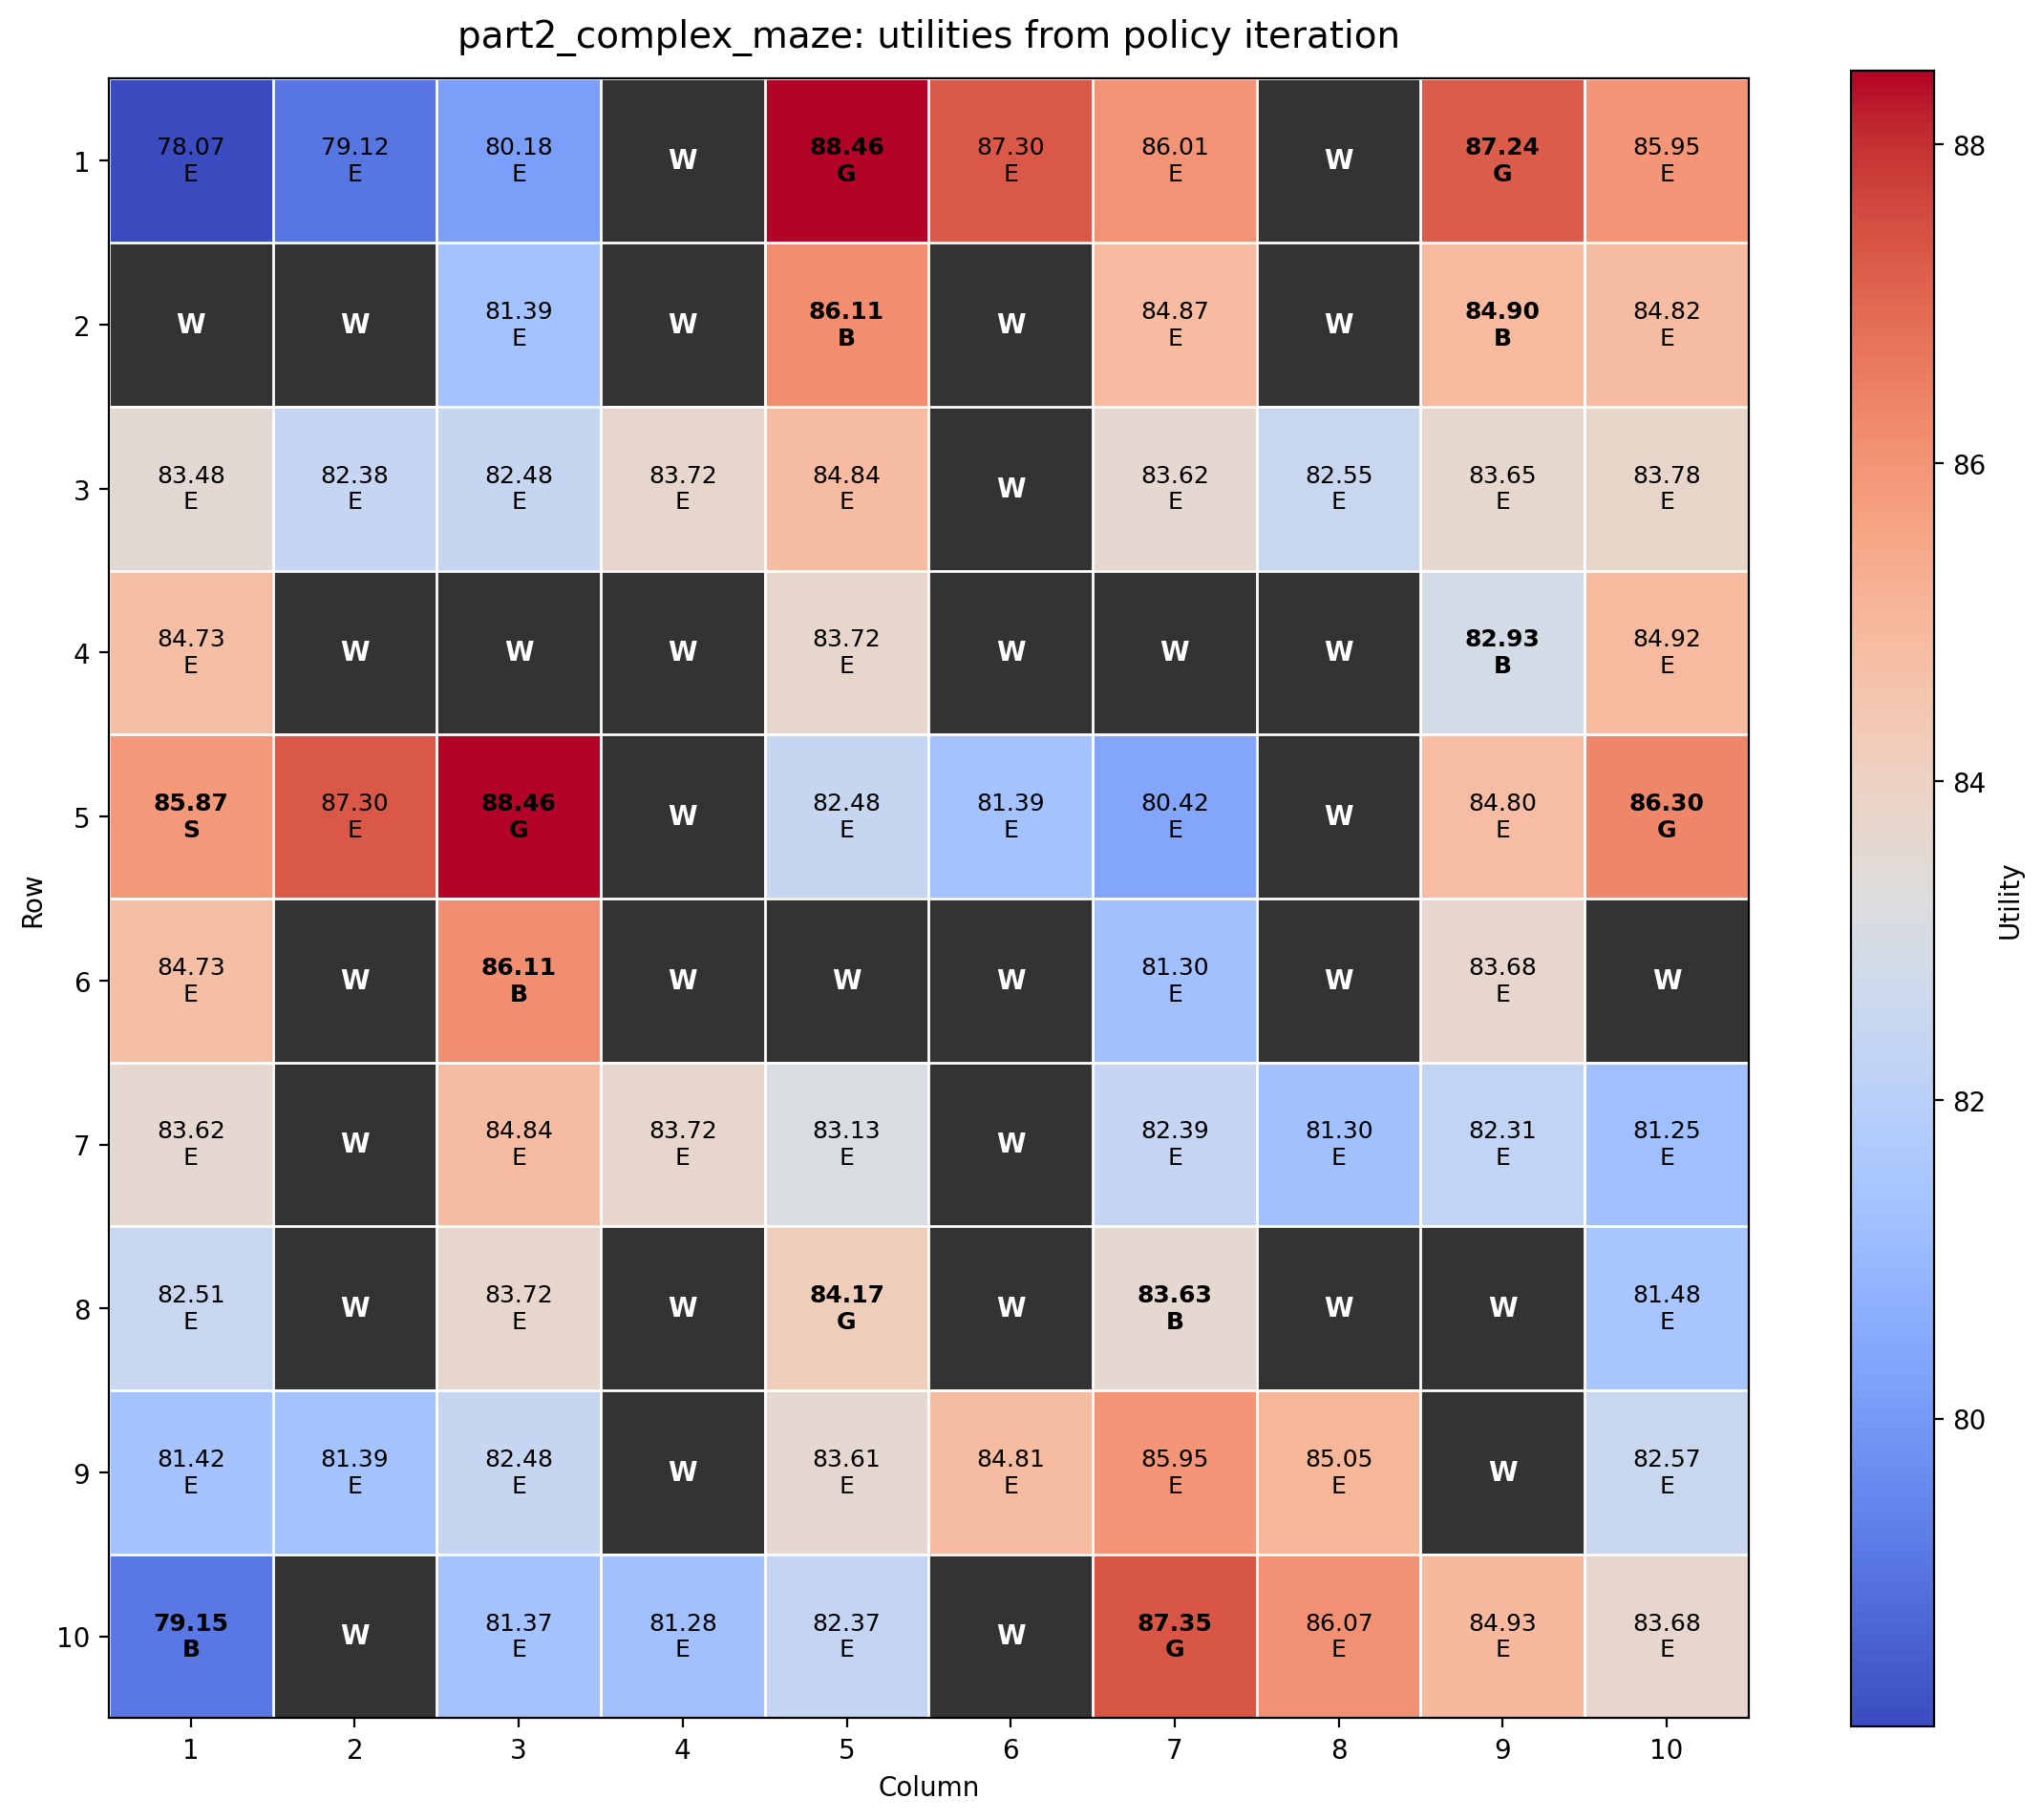

The table this chart was drawn from, first rows:
row, col, state, cell_type, reward, utility
1, 1, r1c1, E, -0.05, 78.07
1, 2, r1c2, E, -0.05, 79.12
1, 3, r1c3, E, -0.05, 80.18
1, 5, r1c5, G, 1.0, 88.46
1, 6, r1c6, E, -0.05, 87.3
1, 7, r1c7, E, -0.05, 86.01
1, 9, r1c9, G, 1.0, 87.24
1, 10, r1c10, E, -0.05, 85.95
2, 3, r2c3, E, -0.05, 81.39
2, 5, r2c5, B, -1.0, 86.11
2, 7, r2c7, E, -0.05, 84.87
2, 9, r2c9, B, -1.0, 84.9
2, 10, r2c10, E, -0.05, 84.82
3, 1, r3c1, E, -0.05, 83.48
3, 2, r3c2, E, -0.05, 82.38
3, 3, r3c3, E, -0.05, 82.48
3, 4, r3c4, E, -0.05, 83.72
3, 5, r3c5, E, -0.05, 84.84
3, 7, r3c7, E, -0.05, 83.62
3, 8, r3c8, E, -0.05, 82.55
3, 9, r3c9, E, -0.05, 83.65
3, 10, r3c10, E, -0.05, 83.78
4, 1, r4c1, E, -0.05, 84.73
4, 5, r4c5, E, -0.05, 83.72
4, 9, r4c9, B, -1.0, 82.93
4, 10, r4c10, E, -0.05, 84.92
5, 1, r5c1, S, -0.05, 85.87
5, 2, r5c2, E, -0.05, 87.3
5, 3, r5c3, G, 1.0, 88.46
5, 5, r5c5, E, -0.05, 82.48
5, 6, r5c6, E, -0.05, 81.39
5, 7, r5c7, E, -0.05, 80.42
5, 9, r5c9, E, -0.05, 84.8
5, 10, r5c10, G, 1.0, 86.3
6, 1, r6c1, E, -0.05, 84.73
6, 3, r6c3, B, -1.0, 86.11
6, 7, r6c7, E, -0.05, 81.3
6, 9, r6c9, E, -0.05, 83.68
7, 1, r7c1, E, -0.05, 83.62
7, 3, r7c3, E, -0.05, 84.84
7, 4, r7c4, E, -0.05, 83.72
7, 5, r7c5, E, -0.05, 83.13
7, 7, r7c7, E, -0.05, 82.39
7, 8, r7c8, E, -0.05, 81.3
7, 9, r7c9, E, -0.05, 82.31
7, 10, r7c10, E, -0.05, 81.25
8, 1, r8c1, E, -0.05, 82.51
8, 3, r8c3, E, -0.05, 83.72
8, 5, r8c5, G, 1.0, 84.17
8, 7, r8c7, B, -1.0, 83.63
8, 10, r8c10, E, -0.05, 81.48
9, 1, r9c1, E, -0.05, 81.42
9, 2, r9c2, E, -0.05, 81.39
9, 3, r9c3, E, -0.05, 82.48
9, 5, r9c5, E, -0.05, 83.61
9, 6, r9c6, E, -0.05, 84.81
9, 7, r9c7, E, -0.05, 85.95
9, 8, r9c8, E, -0.05, 85.05
9, 10, r9c10, E, -0.05, 82.57
10, 1, r10c1, B, -1.0, 79.15
... 7 more rows
